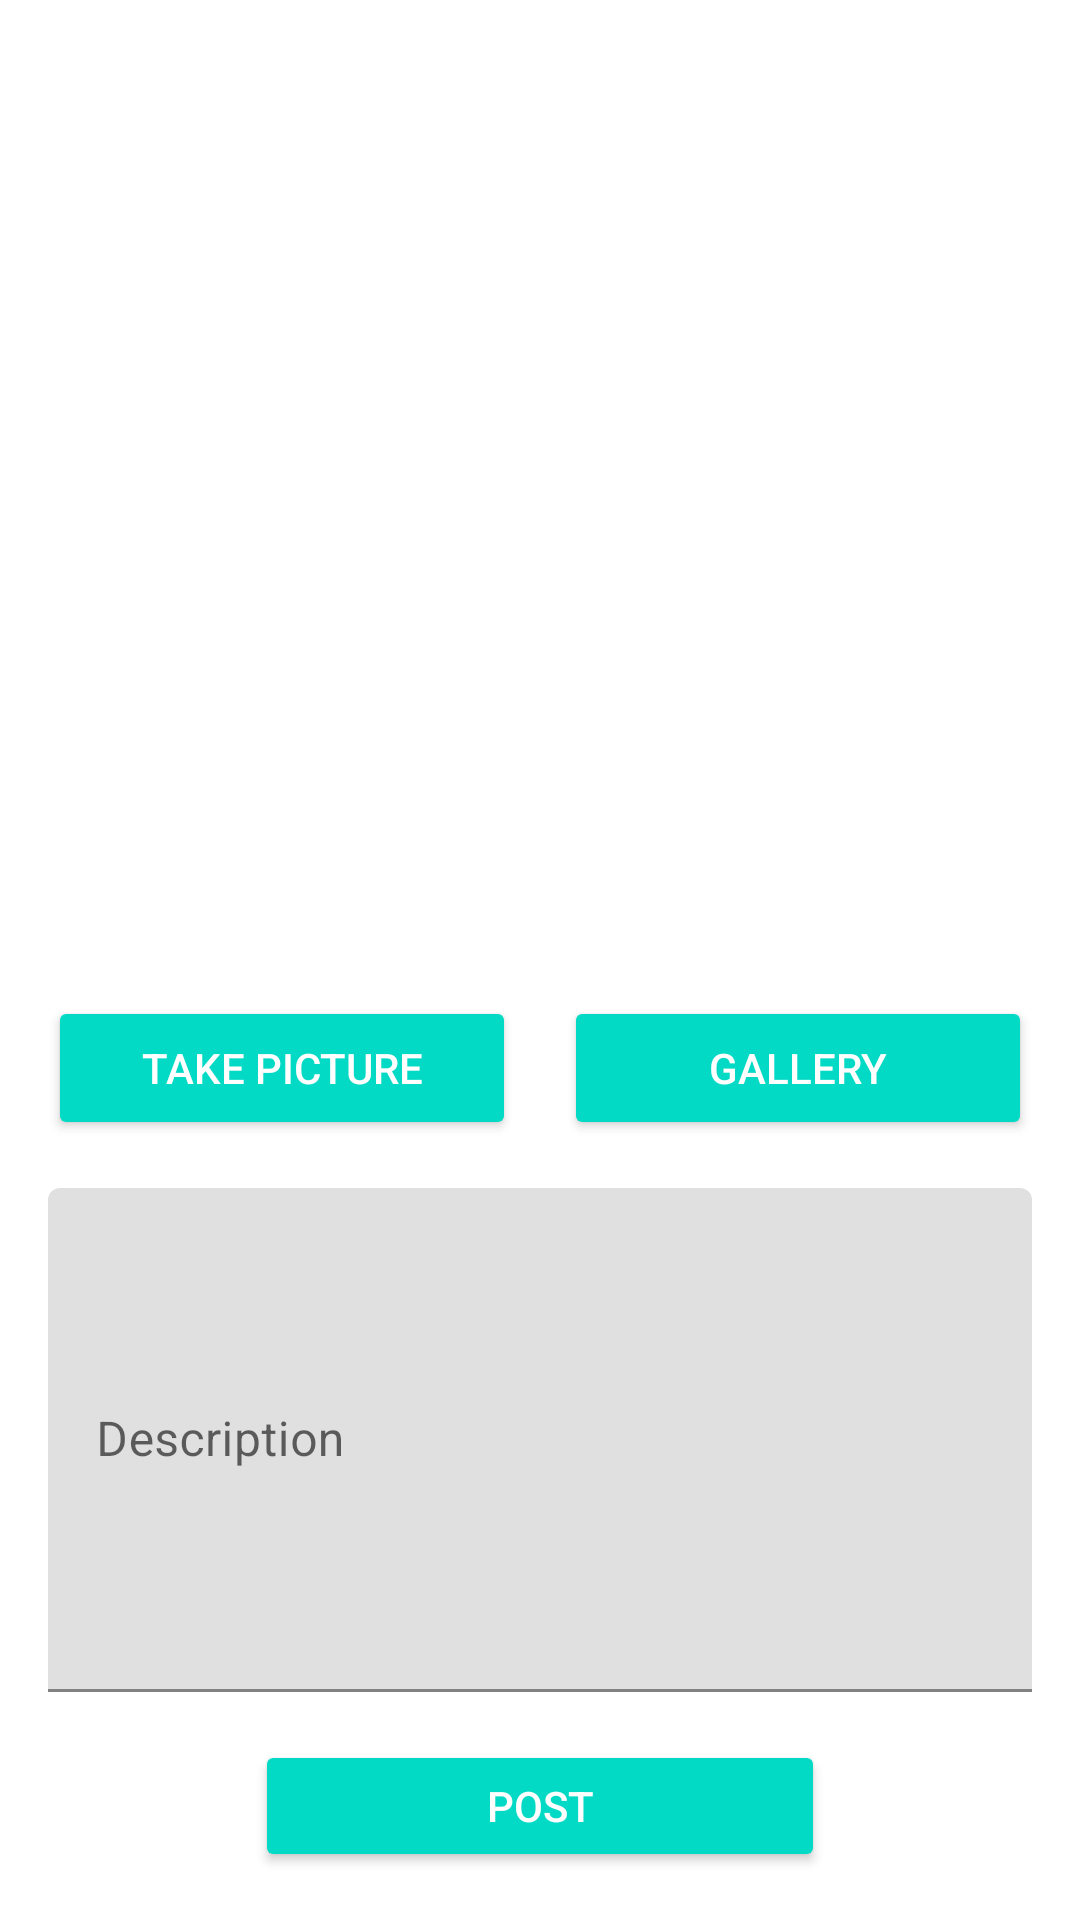

Write the Android layout XML for this screen, with the resource values it uses.
<!-- AndroidManifest.xml: application theme Theme.StoryAppSubmission1 -->
<!-- res/layout/activity_story.xml -->
<?xml version="1.0" encoding="utf-8"?>
<androidx.constraintlayout.widget.ConstraintLayout xmlns:android="http://schemas.android.com/apk/res/android"
    xmlns:app="http://schemas.android.com/apk/res-auto"
    xmlns:tools="http://schemas.android.com/tools"
    android:layout_width="match_parent"
    android:layout_height="match_parent"
    android:padding="16dp"
    tools:context=".Activity.Main.StoryActivity">

    <ImageView
        android:id="@+id/iv_Story_Pref"
        android:layout_width="0dp"
        android:layout_height="0dp"
        android:padding="5dp"
        android:background="@color/white"
        app:layout_constraintBottom_toTopOf="@+id/btn_Takepciture"
        app:layout_constraintEnd_toEndOf="parent"
        app:layout_constraintStart_toStartOf="parent"
        app:layout_constraintTop_toTopOf="parent"
        app:srcCompat="@drawable/ic_place_holder"
        android:contentDescription="@string/newstory_photo" />

    <Button
        android:id="@+id/btn_Takepciture"
        android:layout_width="0dp"
        android:layout_height="wrap_content"
        android:layout_marginTop="16dp"
        android:layout_marginEnd="8dp"
        android:elevation="2dp"
        android:scaleType="fitCenter"
        android:text="@string/take_picture"
        android:textColor="@color/white"
        android:backgroundTint="@color/teal_200"
        app:layout_constraintBottom_toTopOf="@+id/descriptionEditTextLayout"
        app:layout_constraintEnd_toStartOf="@+id/btn_gallery"
        app:layout_constraintStart_toStartOf="@+id/iv_Story_Pref"
        app:layout_constraintTop_toBottomOf="@+id/iv_Story_Pref" />

    <Button
        android:id="@+id/btn_gallery"
        android:layout_width="0dp"
        android:layout_height="wrap_content"
        android:layout_marginStart="8dp"
        android:text="@string/gallery"
        android:textColor="@color/white"
        android:backgroundTint="@color/teal_200"
        app:layout_constraintBottom_toBottomOf="@+id/btn_Takepciture"
        app:layout_constraintEnd_toEndOf="@+id/iv_Story_Pref"
        app:layout_constraintStart_toEndOf="@+id/btn_Takepciture"
        app:layout_constraintTop_toTopOf="@+id/btn_Takepciture"  />

    <com.google.android.material.textfield.TextInputLayout
        android:id="@+id/descriptionEditTextLayout"
        android:layout_width="match_parent"
        android:layout_height="wrap_content"
        android:layout_marginTop="16dp"
        android:hint="@string/newstory_description"
        app:layout_constraintEnd_toEndOf="@id/iv_Story_Pref"
        app:layout_constraintStart_toStartOf="@+id/iv_Story_Pref"
        app:layout_constraintTop_toBottomOf="@id/btn_Takepciture">

        <com.google.android.material.textfield.TextInputEditText
            android:id="@+id/ed_add_description"
            android:layout_width="match_parent"
            android:layout_height="168dp"
            android:inputType="text"
            android:maxLines="10"
            app:layout_constraintStart_toStartOf="@+id/btn_Takepciture"
            app:layout_constraintTop_toBottomOf="@id/btn_Takepciture" />

    </com.google.android.material.textfield.TextInputLayout>

    <Button
        android:id="@+id/btn_upload"
        android:layout_width="190dp"
        android:layout_height="44dp"
        android:layout_marginTop="16dp"
        android:backgroundTint="@color/teal_200"
        android:text="@string/post"
        android:textColor="@color/white"
        app:layout_constraintBottom_toBottomOf="parent"
        app:layout_constraintEnd_toEndOf="@+id/descriptionEditTextLayout"
        app:layout_constraintStart_toStartOf="@+id/descriptionEditTextLayout"
        app:layout_constraintTop_toBottomOf="@id/descriptionEditTextLayout" />

    <ProgressBar
        android:id="@+id/progressBar"
        style="?android:attr/progressBarStyle"
        android:layout_width="wrap_content"
        android:layout_height="wrap_content"
        android:visibility="gone"
        app:layout_constraintBottom_toBottomOf="parent"
        app:layout_constraintEnd_toEndOf="parent"
        app:layout_constraintStart_toStartOf="parent"
        app:layout_constraintTop_toTopOf="parent"
        tools:visibility="visible" />

</androidx.constraintlayout.widget.ConstraintLayout>
<!-- resources referenced by this layout -->
<resources>
  <string name="gallery">Gallery</string>
  <string name="newstory_description">Description</string>
  <string name="newstory_photo">NewStory Photo</string>
  <string name="post">Post</string>
  <string name="take_picture">Take Picture</string>
  <style name="Theme.StoryAppSubmission1" parent="Theme.MaterialComponents.DayNight.DarkActionBar">
          
          <item name="colorPrimary">@color/purple_500</item>
          <item name="colorPrimaryVariant">@color/purple_700</item>
          <item name="colorOnPrimary">@color/white</item>
          
          <item name="colorSecondary">@color/teal_200</item>
          <item name="colorSecondaryVariant">@color/teal_700</item>
          <item name="colorOnSecondary">@color/black</item>
          
          <item name="android:statusBarColor">?attr/colorPrimaryVariant</item>
          
      </style>
  <!-- not gathered from this repository: default colours our renderer supplied (Android Studio template values) -->
  <color name="purple_500">#FF6200EE</color>
  <color name="purple_700">#FF3700B3</color>
  <color name="teal_200">#FF03DAC5</color>
  <color name="teal_700">#FF018786</color>
  <color name="black">#FF000000</color>
  <color name="white">#FFFFFFFF</color>
</resources>
